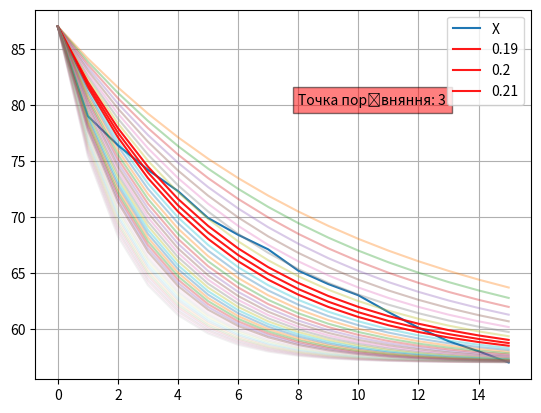

The script that saved this image:
import matplotlib.pyplot as plt
import math

x = [i for i in range(16)]
y = [	87 ,79  ,76.4,74.2,
		72.3,69.9,68.4,67.1,
		65.2,64  ,63  ,61.5,
		60.1,58.9,58  ,57   ]
r = [i/100 for i in range(10,50)]
T0 = y[0]
Ts = 57

def func(x,r):
	return (T0 - Ts ) * math.exp( - r * x ) + Ts

YY = []
for j in r:
	if j == 0:
		continue
	else:
		Y = []
		for i in x:
			Y.append(func(i,j))
		YY.append(Y)

plt.plot(x,y,label = "X")

point = 3
plt.text(8,80,"Точка порівняння: {}".format(point),bbox = dict(facecolor='red', alpha=0.5))

for i in range(len(YY)):
	delta = math.fabs((y[point] - YY[i][point]) / y[point])
	if 0.01 < delta < 0.1:
		plt.plot(x,YY[i],alpha = 0.35)
	elif delta <= 0.01:
		plt.plot(x,YY[i],alpha = 0.9, color = "r",label = "{}".format(r[i+1]))
	else:
		plt.plot(x,YY[i],alpha = 0.1)

plt.grid()
plt.legend()
plt.show()